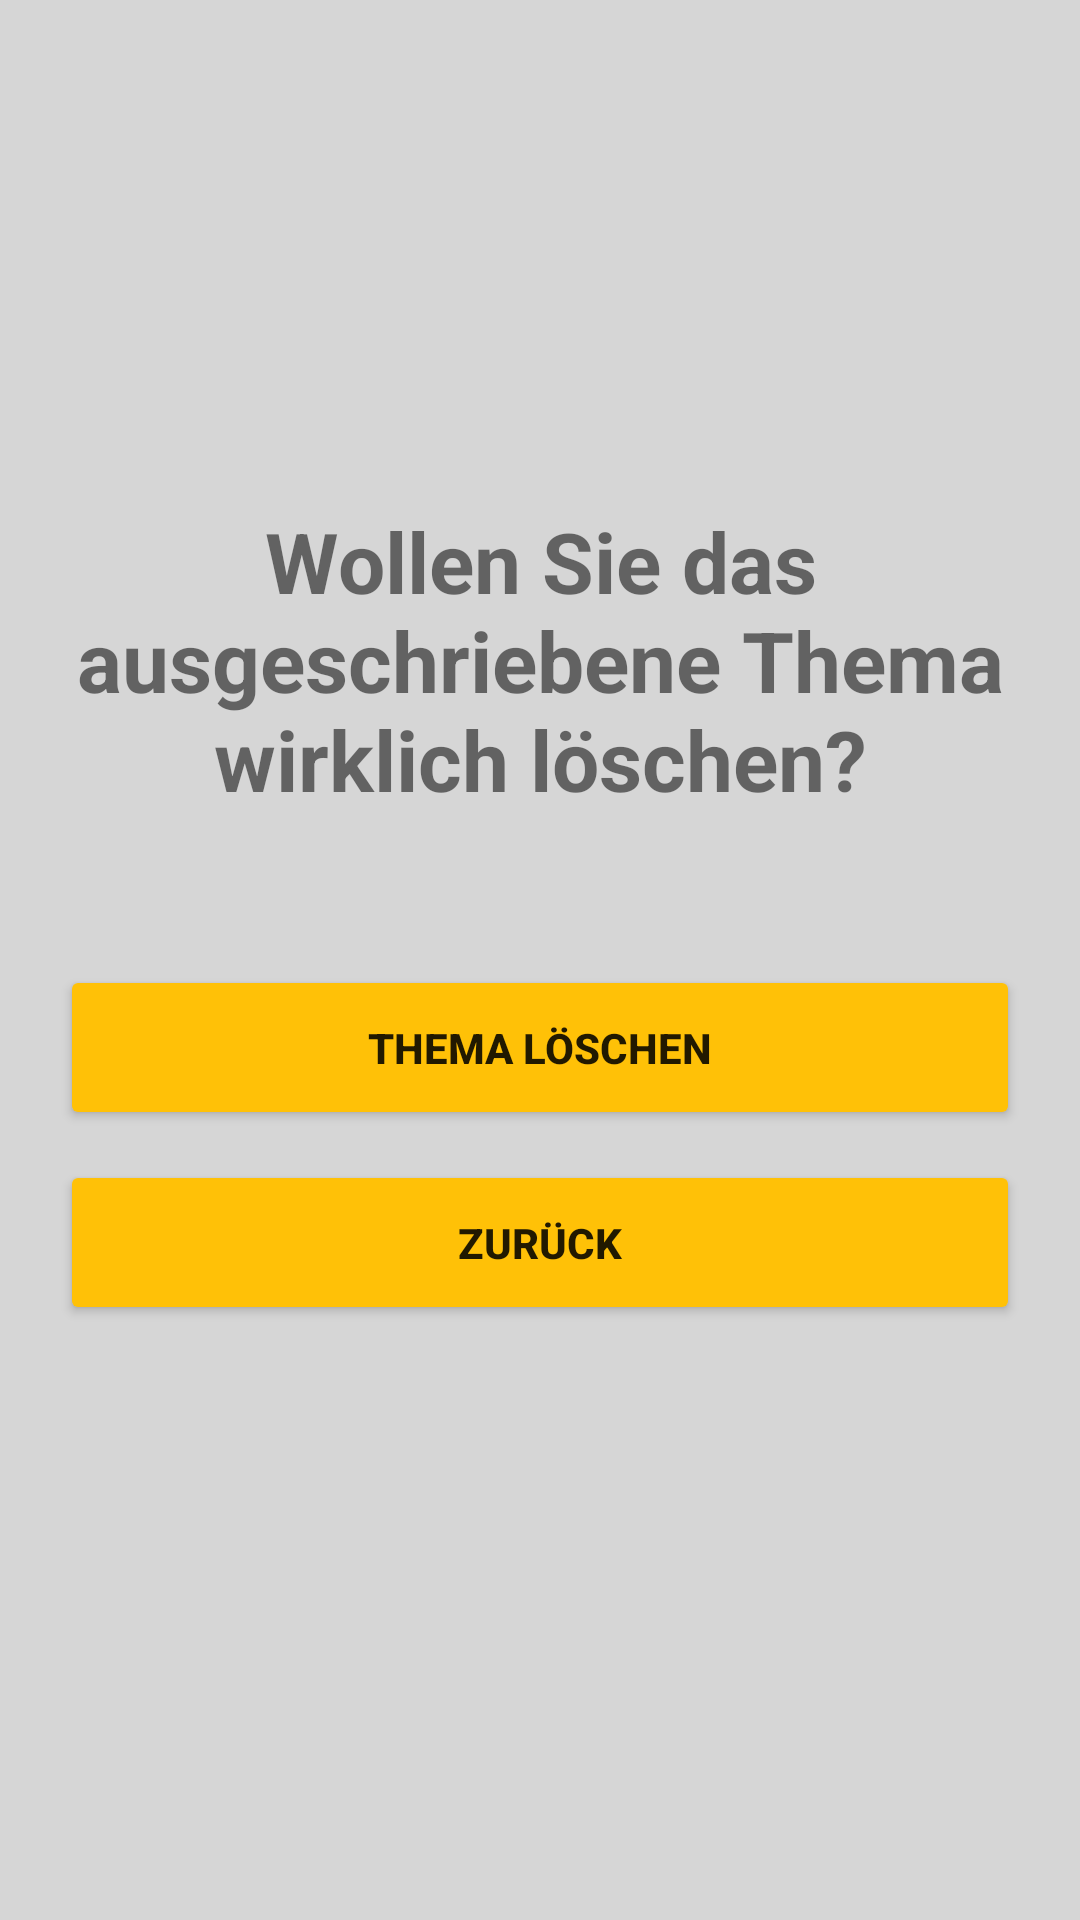

This screen was rendered from an Android layout file. Write that file and the resources it references.
<!-- AndroidManifest.xml: application theme Theme.BetreuerApp -->
<!-- res/layout/activity_quest_for_delete.xml -->
<?xml version="1.0" encoding="utf-8"?>
<RelativeLayout xmlns:android="http://schemas.android.com/apk/res/android"
    xmlns:app="http://schemas.android.com/apk/res-auto"
    xmlns:tools="http://schemas.android.com/tools"
    android:layout_width="match_parent"
    android:layout_height="match_parent"
    android:gravity="center"
    android:background="#D6D6D6"
    tools:context=".tutor.QuestForDeleteActivity">

    <TextView
        android:id="@+id/tv_question"
        android:layout_width="wrap_content"
        android:layout_height="wrap_content"
        android:layout_marginBottom="50dp"
        android:text="Wollen Sie das ausgeschriebene Thema wirklich löschen?"
        android:textAlignment="center"
        android:textStyle="bold"
        android:textSize="28dp" />


    <Button
        android:id="@+id/btn_delete"
        android:layout_width="match_parent"
        android:layout_height="wrap_content"
        android:layout_below="@id/tv_question"
        android:layout_marginHorizontal="20dp"
        android:layout_marginBottom="10dp"
        android:textStyle="bold"
        android:backgroundTint="#FFFFC107"
        android:padding="18dp"
        android:text="Thema löschen" />

    <Button
        android:id="@+id/btn_back"
        android:layout_width="match_parent"
        android:layout_height="wrap_content"
        android:layout_below="@id/btn_delete"
        android:layout_marginHorizontal="20dp"
        android:layout_marginBottom="30dp"
        android:textStyle="bold"
        android:backgroundTint="#FFFFC107"
        android:padding="18dp"
        android:text="Zurück" />

</RelativeLayout>
<!-- resources referenced by this layout -->
<resources>
  <style name="Theme.BetreuerApp" parent="Theme.MaterialComponents.DayNight.DarkActionBar">
          
          <item name="colorPrimary">#FF9800</item>
          <item name="colorPrimaryVariant">@color/purple_700</item>
          <item name="colorOnPrimary">#000000</item>
          
          <item name="colorSecondary">#000000</item>
          <item name="colorSecondaryVariant">@color/teal_700</item>
          <item name="colorOnSecondary">@color/black</item>
          
          <item name="android:statusBarColor">?attr/colorPrimaryVariant</item>
          
      </style>
  <color name="purple_700">#2C2C2C</color>
  <color name="teal_700">#000000</color>
  <color name="black">#000000</color>
</resources>
